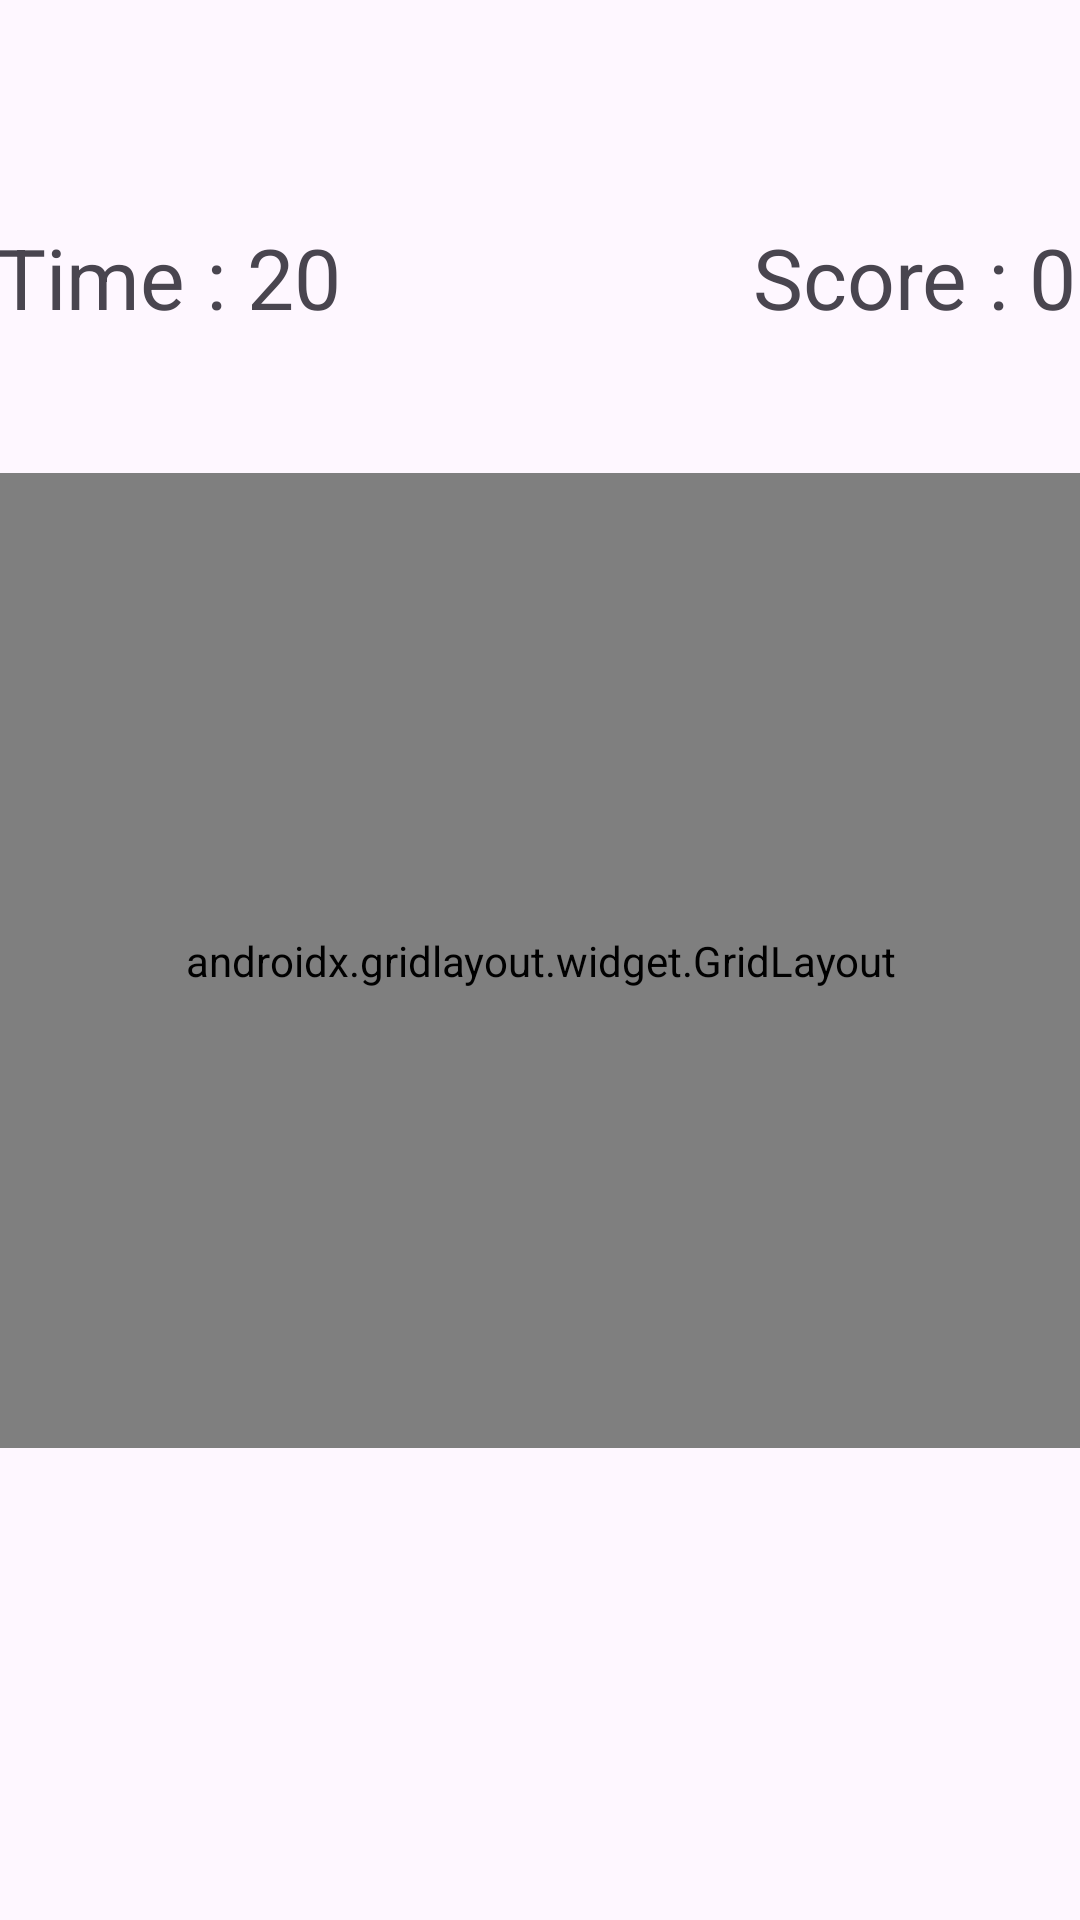

Reconstruct the res/layout file that produces this screen, plus the resources it refers to.
<!-- AndroidManifest.xml: application theme Theme.CatchTheDoga -->
<!-- res/layout/activity_main.xml -->
<?xml version="1.0" encoding="utf-8"?>
<androidx.constraintlayout.widget.ConstraintLayout xmlns:android="http://schemas.android.com/apk/res/android"
    xmlns:app="http://schemas.android.com/apk/res-auto"
    xmlns:tools="http://schemas.android.com/tools"
    android:layout_width="match_parent"
    android:layout_height="match_parent"
    tools:context="com.example.catchthepotter.MainActivity2">

    <TextView
        android:id="@+id/textView"
        android:layout_width="120dp"
        android:layout_height="46dp"
        android:gravity="center"
        android:text="Time : 20"
        android:textSize="28sp"
        app:layout_constraintBottom_toBottomOf="parent"
        app:layout_constraintStart_toStartOf="@+id/gridLayout2"
        app:layout_constraintTop_toTopOf="parent"
        app:layout_constraintVertical_bias="0.117" />

    <TextView
        android:id="@+id/textView2"
        android:layout_width="120dp"
        android:layout_height="46dp"
        android:gravity="center"
        android:text="Score : 0"
        android:textSize="28sp"
        app:layout_constraintBottom_toBottomOf="@+id/textView"
        app:layout_constraintEnd_toEndOf="@+id/gridLayout2"
        app:layout_constraintTop_toTopOf="@+id/textView" />

    <androidx.gridlayout.widget.GridLayout
        android:id="@+id/gridLayout2"
        android:layout_width="369dp"
        android:layout_height="325dp"
        app:layout_constraintBottom_toBottomOf="parent"
        app:layout_constraintEnd_toEndOf="parent"
        app:layout_constraintStart_toStartOf="parent"
        app:layout_constraintTop_toTopOf="parent">

        <ImageView
            android:id="@+id/imageView1"
            android:layout_width="124dp"
            android:layout_height="108dp"
            android:onClick="earnPoint"
            app:layout_column="0"
            app:layout_row="0"
            app:srcCompat="@drawable/harry" />

        <ImageView
            android:id="@+id/imageView6"
            android:layout_width="124dp"
            android:layout_height="108dp"
            android:onClick="earnPoint"
            app:layout_column="2"
            app:layout_row="1"
            app:srcCompat="@drawable/harry" />

        <ImageView
            android:id="@+id/imageView9"
            android:layout_width="124dp"
            android:layout_height="108dp"
            android:onClick="earnPoint"
            app:layout_column="2"
            app:layout_row="2"
            app:srcCompat="@drawable/harry" />

        <ImageView
            android:id="@+id/imageView8"
            android:layout_width="124dp"
            android:layout_height="108dp"
            android:onClick="earnPoint"
            app:layout_column="1"
            app:layout_row="2"
            app:srcCompat="@drawable/harry" />

        <ImageView
            android:id="@+id/imageView5"
            android:layout_width="124dp"
            android:layout_height="108dp"
            android:onClick="earnPoint"
            app:layout_column="1"
            app:layout_row="1"
            app:srcCompat="@drawable/harry" />

        <ImageView
            android:id="@+id/imageView4"
            android:layout_width="124dp"
            android:layout_height="108dp"
            android:onClick="earnPoint"
            app:layout_column="0"
            app:layout_row="1"
            app:srcCompat="@drawable/harry" />

        <ImageView
            android:id="@+id/imageView2"
            android:layout_width="124dp"
            android:layout_height="108dp"
            android:onClick="earnPoint"
            app:layout_column="1"
            app:layout_row="0"
            app:srcCompat="@drawable/harry" />

        <ImageView
            android:id="@+id/imageView3"
            android:layout_width="124dp"
            android:layout_height="108dp"
            android:onClick="earnPoint"
            app:layout_column="2"
            app:layout_row="0"
            app:srcCompat="@drawable/harry" />

        <ImageView
            android:id="@+id/imageView7"
            android:layout_width="124dp"
            android:layout_height="108dp"
            android:onClick="earnPoint"
            app:layout_column="0"
            app:layout_row="2"
            app:srcCompat="@drawable/harry" />
    </androidx.gridlayout.widget.GridLayout>

</androidx.constraintlayout.widget.ConstraintLayout>
<!-- resources referenced by this layout -->
<resources>
  <!-- drawable harry: png bitmap (drawable, 139839 bytes) -->
  <style name="Theme.CatchTheDoga" parent="Base.Theme.CatchTheDoga" />
  <style name="Base.Theme.CatchTheDoga" parent="Theme.Material3.DayNight.NoActionBar">
          
          
      </style>
</resources>
